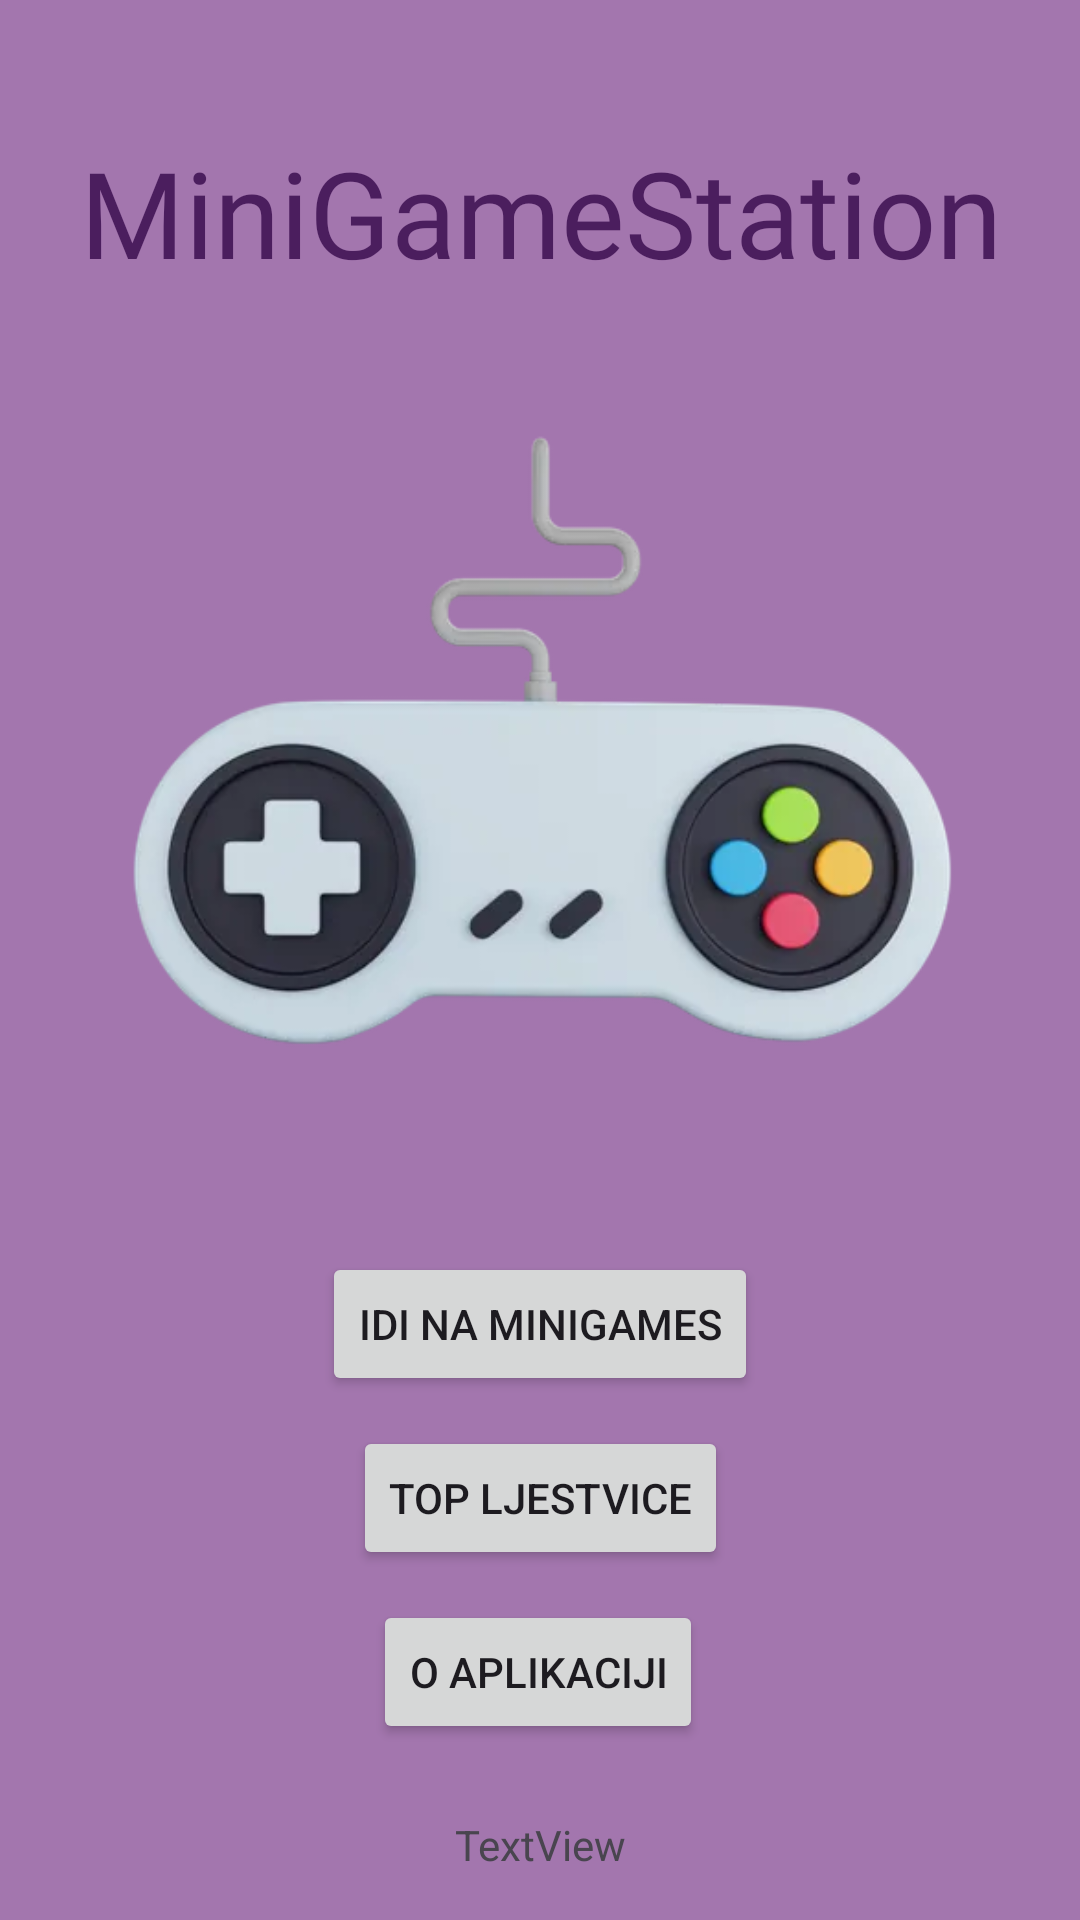

The Android layout XML behind this screen, and the referenced resources:
<!-- AndroidManifest.xml: application theme Theme.MiniGameStation -->
<!-- res/layout/titlescreen.xml -->
<?xml version="1.0" encoding="utf-8"?>
<androidx.constraintlayout.widget.ConstraintLayout xmlns:android="http://schemas.android.com/apk/res/android"
    xmlns:app="http://schemas.android.com/apk/res-auto"
    xmlns:tools="http://schemas.android.com/tools"
    android:layout_width="match_parent"
    android:layout_height="match_parent"
    tools:context=".MainActivity"
    android:background="@color/purple">

    <TextView
        android:id="@+id/mg_scores"
        android:layout_width="wrap_content"
        android:layout_height="wrap_content"
        android:layout_marginStart="50dp"
        android:layout_marginTop="5dp"
        android:layout_marginEnd="50dp"
        android:fontFamily="@font/alatsi"
        android:text="MiniGameStation"
        android:textColor="#4B1E5E"
        android:textSize="40dp"
        app:layout_constraintBottom_toBottomOf="parent"
        app:layout_constraintEnd_toEndOf="parent"
        app:layout_constraintHorizontal_bias="0.496"
        app:layout_constraintStart_toStartOf="parent"
        app:layout_constraintTop_toTopOf="parent"
        app:layout_constraintVertical_bias="0.067" />

    <Button
        android:id="@+id/com_button"
        android:layout_width="wrap_content"
        android:layout_height="wrap_content"
        android:layout_marginStart="50dp"
        android:layout_marginTop="24dp"
        android:layout_marginEnd="50dp"
        android:text="Idi na Minigames"
        app:layout_constraintEnd_toEndOf="parent"
        app:layout_constraintStart_toStartOf="parent"
        app:layout_constraintTop_toBottomOf="@+id/imageView4" />

    <Button
        android:id="@+id/aa_button3"
        android:layout_width="wrap_content"
        android:layout_height="wrap_content"
        android:layout_marginStart="50dp"
        android:layout_marginTop="10dp"
        android:layout_marginEnd="50dp"
        android:text="O aplikaciji"
        app:layout_constraintEnd_toEndOf="parent"
        app:layout_constraintHorizontal_bias="0.496"
        app:layout_constraintStart_toStartOf="parent"
        app:layout_constraintTop_toBottomOf="@+id/gh_button" />

    <Button
        android:id="@+id/gh_button"
        android:layout_width="wrap_content"
        android:layout_height="wrap_content"
        android:layout_marginStart="50dp"
        android:layout_marginTop="10dp"
        android:layout_marginEnd="50dp"
        android:text="Top ljestvice"
        app:layout_constraintEnd_toEndOf="parent"
        app:layout_constraintStart_toStartOf="parent"
        app:layout_constraintTop_toBottomOf="@+id/com_button" />

    <ImageView
        android:id="@+id/imageView4"
        android:layout_width="317dp"
        android:layout_height="276dp"
        android:layout_marginStart="50dp"
        android:layout_marginTop="20dp"
        android:layout_marginEnd="50dp"
        app:layout_constraintEnd_toEndOf="parent"
        app:layout_constraintHorizontal_bias="0.5"
        app:layout_constraintStart_toStartOf="parent"
        app:layout_constraintTop_toBottomOf="@+id/mg_scores"
        app:srcCompat="@drawable/_581942" />

    <TextView
        android:id="@+id/user"
        android:layout_width="wrap_content"
        android:layout_height="wrap_content"
        android:layout_marginStart="50dp"
        android:layout_marginTop="24dp"
        android:layout_marginEnd="50dp"
        android:text="TextView"
        app:layout_constraintEnd_toEndOf="parent"
        app:layout_constraintStart_toStartOf="parent"
        app:layout_constraintTop_toBottomOf="@+id/aa_button3" />

</androidx.constraintlayout.widget.ConstraintLayout>
<!-- resources referenced by this layout -->
<resources>
  <color name="purple">#A376AE</color>
  <!-- drawable _581942: webp bitmap (drawable, 12320 bytes) -->
  <style name="Theme.MiniGameStation" parent="Base.Theme.MiniGameStation" />
  <style name="Base.Theme.MiniGameStation" parent="Theme.Material3.DayNight.NoActionBar">
          
          
      </style>
</resources>
